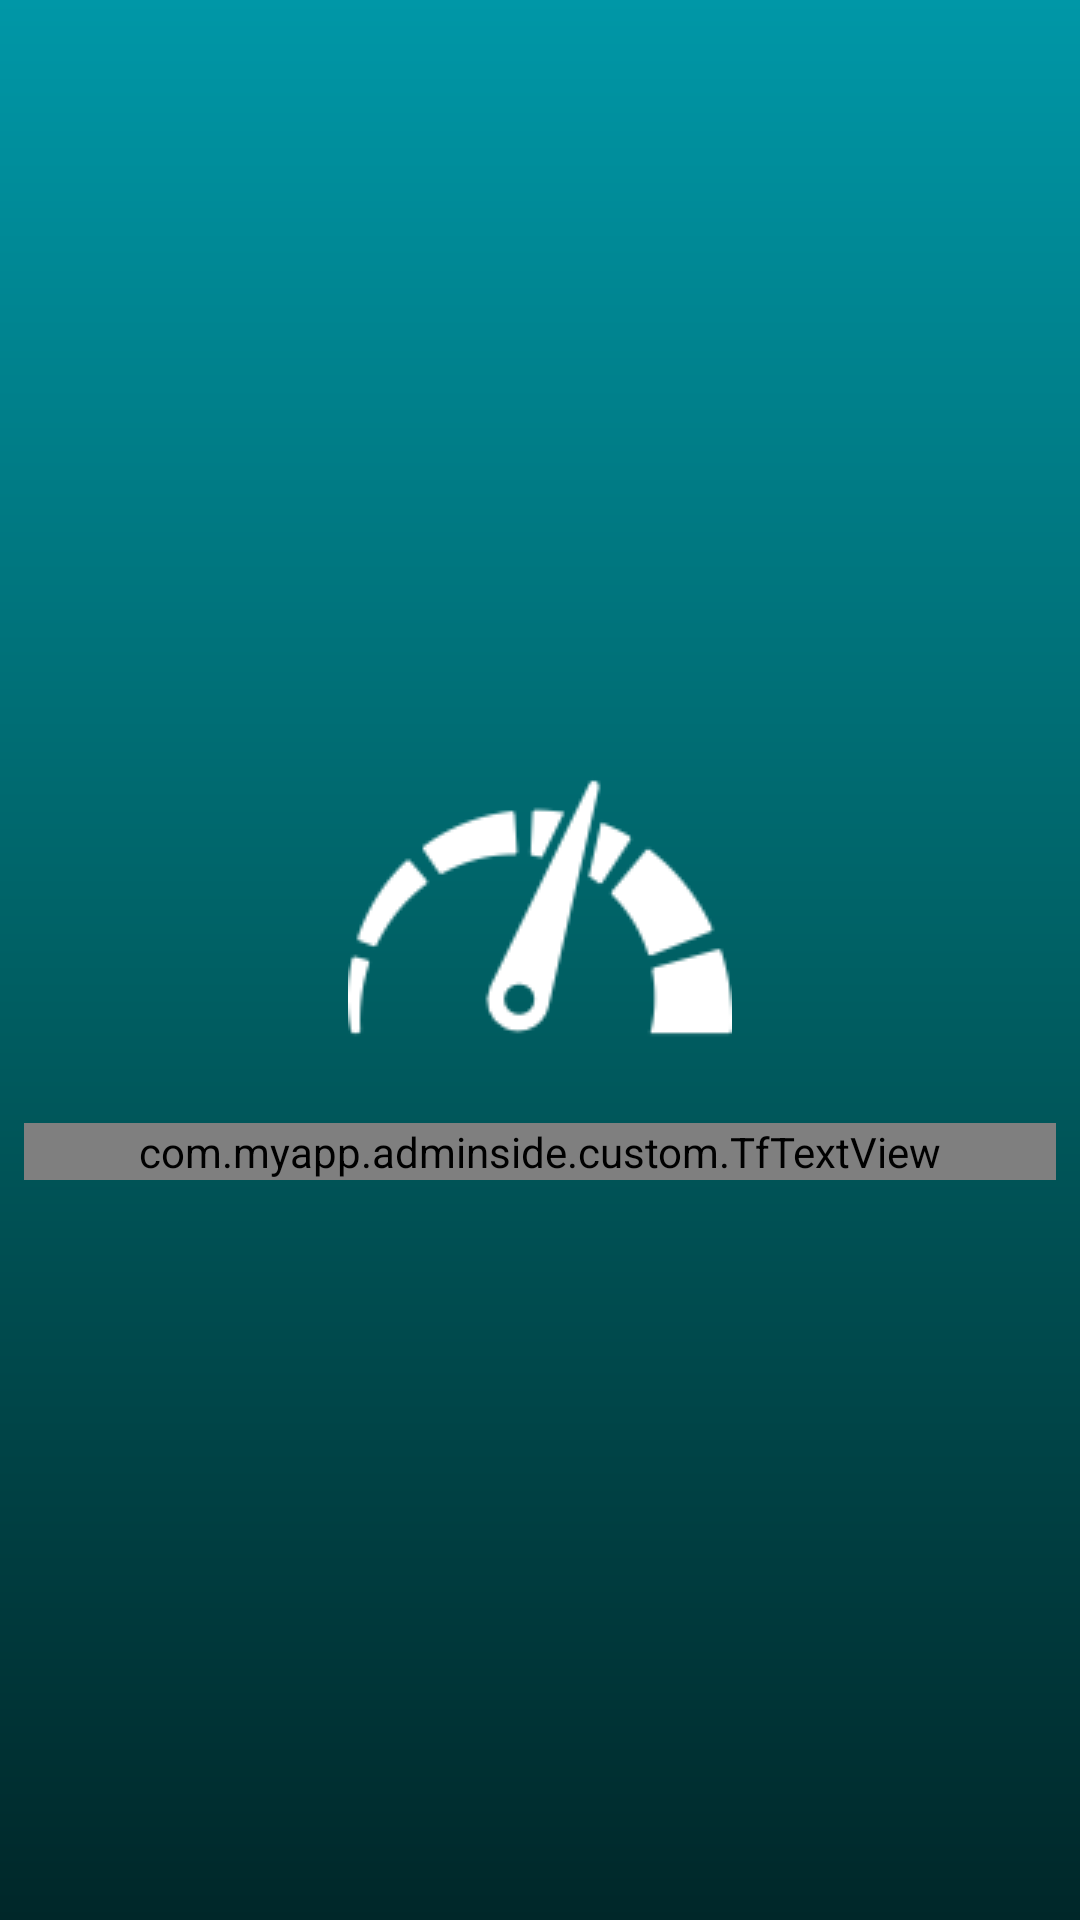

This screen was rendered from an Android layout file. Write that file and the resources it references.
<!-- AndroidManifest.xml: application theme AppTheme -->
<!-- res/layout/activity_splash.xml -->
<?xml version="1.0" encoding="utf-8"?>
<RelativeLayout xmlns:android="http://schemas.android.com/apk/res/android"
    xmlns:app="http://schemas.android.com/apk/res-auto"
    xmlns:tools="http://schemas.android.com/tools"
    android:layout_width="match_parent"
    android:background="@drawable/bg"
    android:layout_height="match_parent">

    <LinearLayout
        android:layout_width="match_parent"
        android:layout_height="wrap_content"
        android:layout_centerInParent="true"
        android:orientation="vertical">

        <ImageView
            android:layout_gravity="center"
            android:layout_width="wrap_content"
            android:layout_height="wrap_content"
            android:src="@drawable/speedometer" />

        <com.myapp.adminside.custom.TfTextView
            android:id="@+id/speed"
            android:layout_width="match_parent"
            android:layout_height="wrap_content"
            android:layout_margin="8dp"
            android:gravity="center"
            android:text="SPEED TEST"
            android:textColor="@color/white"
            android:textSize="66sp"
            android:textStyle="bold"
            app:ftype="bold" />
    </LinearLayout>
</RelativeLayout>
<!-- resources referenced by this layout -->
<resources>
  <color name="white">#ffffff</color>
  <!-- drawable bg (drawable) -->
  <?xml version="1.0" encoding="utf-8"?>
  <shape xmlns:android="http://schemas.android.com/apk/res/android"
      android:shape="rectangle">
  <gradient android:endColor="@color/colorPrimary"
      android:startColor="@color/colorPrimaryDark"
      android:centerColor="@color/colorPrimaryDark2"
      android:angle="90"/>
  </shape>
  <!-- drawable speedometer: png bitmap (drawable, 2784 bytes) -->
  <style name="AppTheme" parent="Theme.AppCompat.Light.NoActionBar">
          
          <item name="colorPrimary">@color/colorPrimary</item>
          <item name="colorPrimaryDark">@color/colorPrimaryDark</item>
          <item name="colorAccent">@color/colorAccent</item>
          
      </style>
  <color name="colorPrimary">#0097A7</color>
  <color name="colorPrimaryDark">#002729</color>
  <color name="colorPrimaryDark2">#006064</color>
  <color name="colorAccent">#FF9800</color>
</resources>
